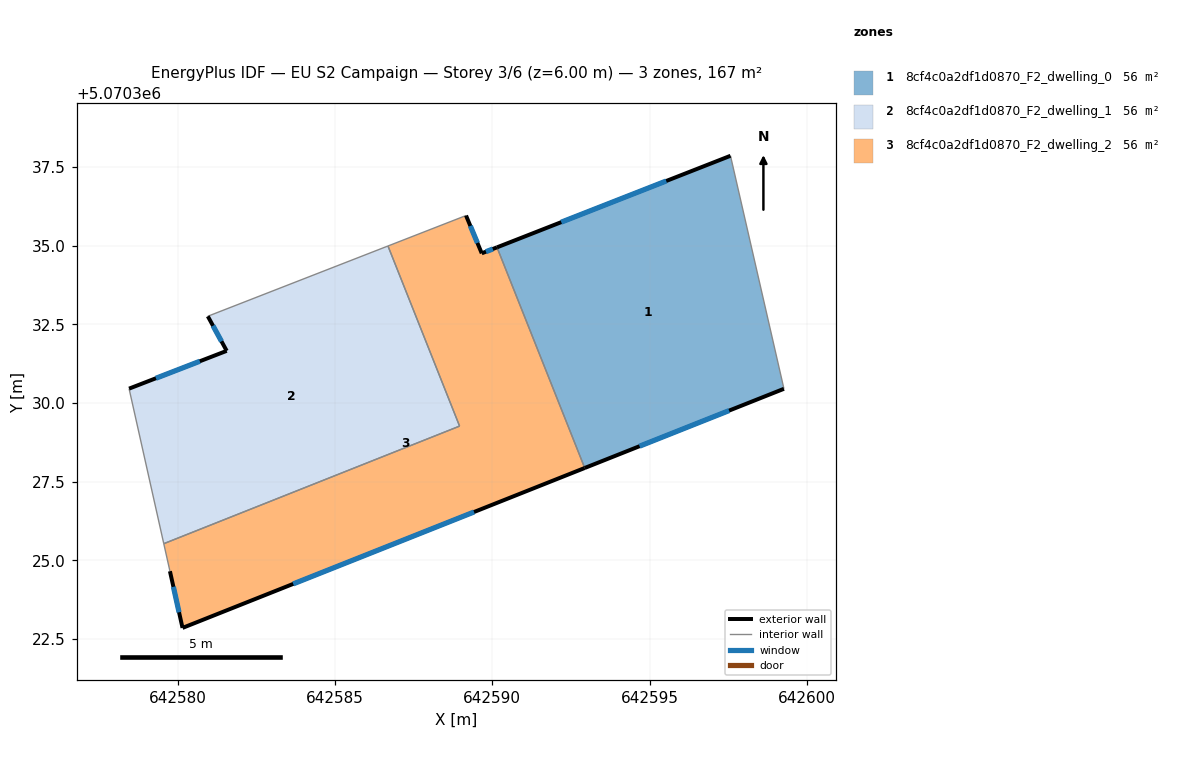
=== STOREY PLAN SPEC (per zone: floor XY polygon, exterior-wall plan segments, windows/doors) ===
zone 1: 8cf4c0a2df1d0870_F2_dwelling_0  (55.7 m²)
  floor: (642597.57, 5070337.86) (642599.27, 5070330.45) (642592.94, 5070327.93) (642590.15, 5070334.95)
  exterior wall: (642592.94, 5070327.93) – (642599.27, 5070330.45)  [6.8 m]
    window: (642594.68, 5070328.62) – (642597.53, 5070329.76)  [4.1 m²]
  exterior wall: (642597.57, 5070337.86) – (642590.15, 5070334.95)  [8.0 m]
    window: (642595.53, 5070337.05) – (642592.19, 5070335.75)  [4.8 m²]
  interior walls: 2
zone 2: 8cf4c0a2df1d0870_F2_dwelling_1  (55.7 m²)
  floor: (642586.68, 5070334.99) (642588.96, 5070329.26) (642579.56, 5070325.53) (642578.45, 5070330.45) (642581.56, 5070331.66) (642580.96, 5070332.75)
  exterior wall: (642581.56, 5070331.66) – (642578.45, 5070330.45)  [3.3 m]
    window: (642580.70, 5070331.32) – (642579.31, 5070330.78)  [2.0 m²]
  exterior wall: (642580.96, 5070332.75) – (642581.56, 5070331.66)  [1.3 m]
    window: (642581.12, 5070332.45) – (642581.39, 5070331.96)  [0.8 m²]
  interior walls: 4
zone 3: 8cf4c0a2df1d0870_F2_dwelling_2  (55.7 m²)
  floor: (642590.15, 5070334.95) (642592.94, 5070327.93) (642580.15, 5070322.85) (642579.75, 5070324.65) (642579.56, 5070325.53) (642588.96, 5070329.26) (642586.68, 5070334.99) (642589.17, 5070335.96) (642589.67, 5070334.75)
  exterior wall: (642589.67, 5070334.75) – (642589.17, 5070335.96)  [1.3 m]
    window: (642589.53, 5070335.09) – (642589.30, 5070335.63)  [0.8 m²]
  exterior wall: (642590.15, 5070334.95) – (642589.67, 5070334.75)  [0.5 m]
    window: (642590.02, 5070334.89) – (642589.80, 5070334.81)  [0.3 m²]
  exterior wall: (642580.15, 5070322.85) – (642592.94, 5070327.93)  [13.8 m]
    window: (642583.67, 5070324.25) – (642589.42, 5070326.53)  [8.3 m²]
  exterior wall: (642579.75, 5070324.65) – (642580.15, 5070322.85)  [1.8 m]
    window: (642579.86, 5070324.16) – (642580.04, 5070323.34)  [1.1 m²]
  interior walls: 5

=== DERIVED (storey summary) ===
Building: EU S2 Campaign
Storey: 3 of 6  (floor level z = 6.00 m)
Storey gross floor area: 167.0 m²
Zones on this storey: 3
  - 8cf4c0a2df1d0870_F2_dwelling_0: floor 55.7 m²; exterior wall 14.8 m (44.4 m²); 2 window(s) 9.0 m²; WWR 20.2%
  - 8cf4c0a2df1d0870_F2_dwelling_1: floor 55.7 m²; exterior wall 4.6 m (13.7 m²); 2 window(s) 2.8 m²; WWR 20.2%
  - 8cf4c0a2df1d0870_F2_dwelling_2: floor 55.7 m²; exterior wall 17.4 m (52.3 m²); 4 window(s) 10.6 m²; WWR 20.2%
Zone adjacency (shared interzone walls):
  - 8cf4c0a2df1d0870_F2_dwelling_0 ↔ 8cf4c0a2df1d0870_F2_dwelling_2
  - 8cf4c0a2df1d0870_F2_dwelling_1 ↔ 8cf4c0a2df1d0870_F2_dwelling_2